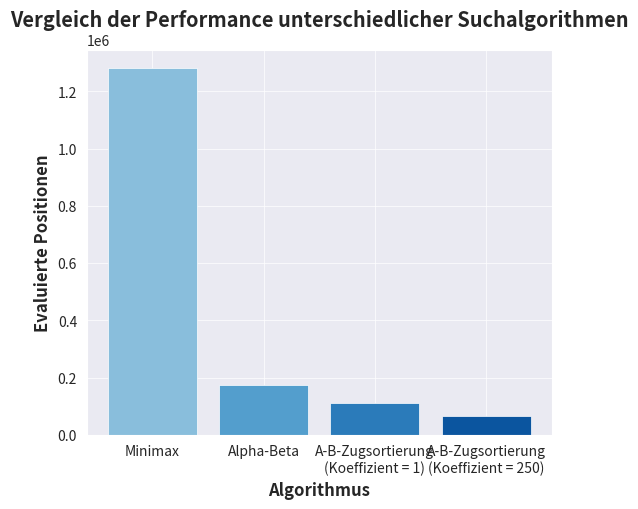

Recreate this plot in Python.
"""
[redacted]
You may use, distribute and modify this code under the terms of the GNU General Public License
"""

import sys
import os
root = os.environ.get("CHEAPCHESS")
sys.path.append(root)
print(sys.path)

import matplotlib as mpl
import matplotlib.pyplot as plt
mpl.style.use('bmh')

import seaborn as sns


evaluated_nodes = [1281157, 173628, 109786, 66932]
algorithms = ['Minimax', 'Alpha-Beta', 'A-B-Zugsortierung\n(Koeffizient = 1)', 'A-B-Zugsortierung\n(Koeffizient = 250)']


colors = sns.color_palette("Blues_r")
# colors = sns.color_palette("ch:start=.2,rot=-.3")
sorted_evaluated = sorted(evaluated_nodes)
colors = [colors[sorted_evaluated.index(n)] for n in evaluated_nodes]

with sns.axes_style("darkgrid"):
    plt.figure(figsize=(6, 5))
    plt.ticklabel_format(style='scientific', axis='x', scilimits=(0,0))
    plt.bar(algorithms, evaluated_nodes, color=colors)
    plt.title("Vergleich der Performance unterschiedlicher Suchalgorithmen", fontweight="bold")
    plt.xlabel('Algorithmus', fontweight='bold')
    plt.ylabel('Evaluierte Positionen', fontweight="bold")
plt.show()